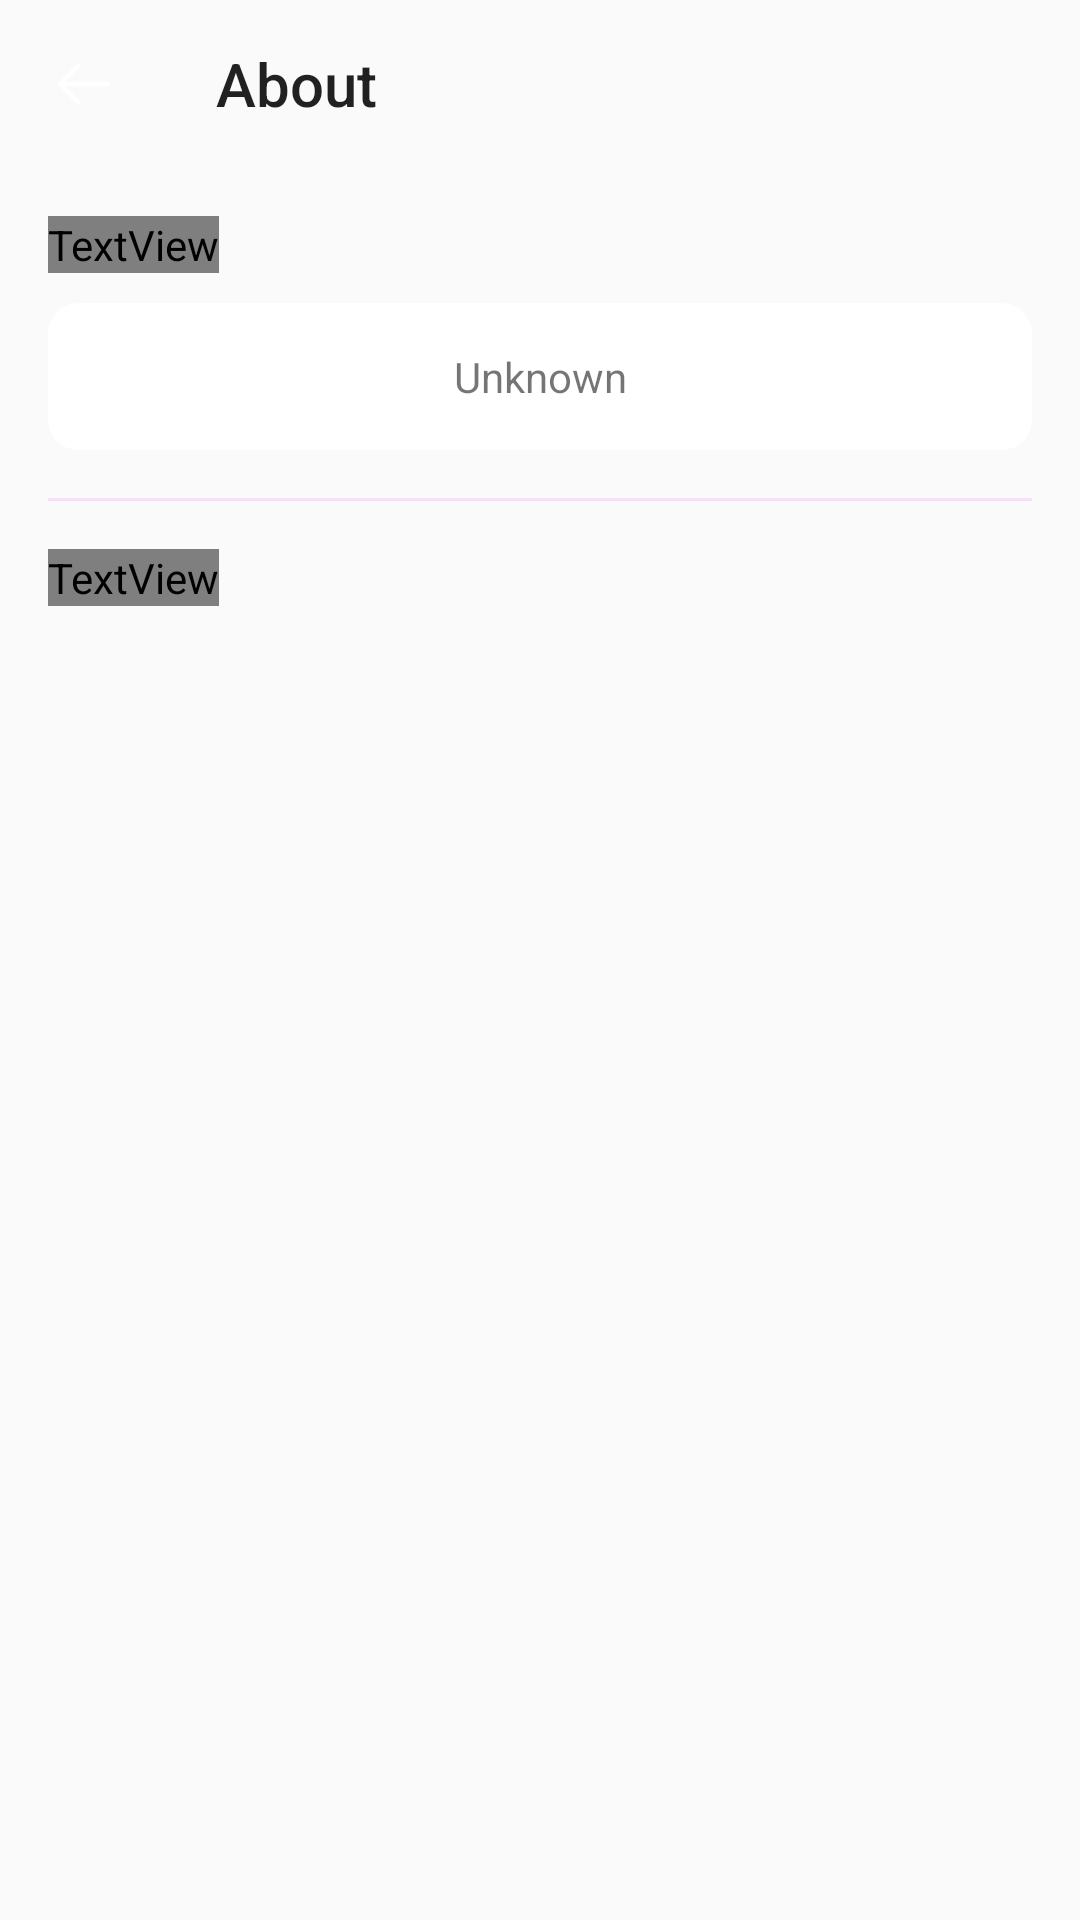

This screen was rendered from an Android layout file. Write that file and the resources it references.
<!-- AndroidManifest.xml: application theme Theme.GestureVolume -->
<!-- res/layout/activity_about.xml -->
<layout xmlns:android="http://schemas.android.com/apk/res/android"
    xmlns:app="http://schemas.android.com/apk/res-auto">

    <data>
        <import type="android.view.View" />
    </data>

    <LinearLayout
        android:id="@+id/main"
        android:layout_width="match_parent"
        android:layout_height="match_parent"
        android:orientation="vertical">

        <com.google.android.material.appbar.AppBarLayout
            android:layout_width="match_parent"
            android:layout_height="wrap_content"
            android:background="#00ffffff">

            <com.google.android.material.appbar.MaterialToolbar
                android:id="@+id/topAppBar"
                android:layout_width="match_parent"
                android:layout_height="wrap_content"
                android:minHeight="?attr/actionBarSize"
                app:navigationIcon="@drawable/ic_arrow_left"
                app:navigationIconTint="?attr/colorOnBackground"
                app:title="About" />

        </com.google.android.material.appbar.AppBarLayout>

        <LinearLayout
            android:layout_width="match_parent"
            android:layout_height="wrap_content"
            android:orientation="vertical"
            android:padding="16dp">

            <TextView
                android:layout_width="wrap_content"
                android:layout_height="wrap_content"
                android:text="Version Info"
                android:textColor="?attr/colorOnBackground"
                android:textSize="16sp" />

            <androidx.cardview.widget.CardView
                android:layout_width="match_parent"
                android:layout_height="wrap_content"
                android:layout_marginTop="10dp"
                app:cardCornerRadius="10dp"
                app:cardElevation="0dp"
                app:cardBackgroundColor="@color/bg_card">
                <TextView
                    android:id="@+id/tv_app_version"
                    android:layout_width="match_parent"
                    android:layout_height="wrap_content"
                    android:gravity="center"
                    android:padding="15dp"
                    android:text="Unknown"
                    android:textSize="14sp"/>
            </androidx.cardview.widget.CardView>

        </LinearLayout>

        <com.google.android.material.divider.MaterialDivider
            android:layout_width="match_parent"
            android:layout_height="1dp"
            android:layout_marginHorizontal="16dp" />

        <LinearLayout
            android:layout_width="match_parent"
            android:layout_height="wrap_content"
            android:orientation="vertical"
            android:padding="16dp">

            <TextView
                android:layout_width="wrap_content"
                android:layout_height="wrap_content"
                android:text="Copyright 2023 NewAgeDevs. All rights reserved."
                android:textColor="?attr/colorOnBackground"
                android:textSize="14sp" />
        </LinearLayout>

    </LinearLayout>

</layout>
<!-- resources referenced by this layout -->
<resources>
  <color name="bg_card">@color/white</color>
  <!-- drawable ic_arrow_left (drawable) -->
  <vector xmlns:android="http://schemas.android.com/apk/res/android"
      android:width="24dp"
      android:height="24dp"
      android:viewportWidth="24"
      android:viewportHeight="24">
    <path
        android:pathData="M20,12H4M4,12L10,6M4,12L10,18"
        android:strokeLineJoin="round"
        android:strokeWidth="1.5"
        android:fillColor="#00000000"
        android:strokeColor="#1C274C"
        android:strokeLineCap="round"/>
  </vector>
  <style name="Theme.GestureVolume" parent="Theme.AppCompat.DayNight.NoActionBar" />
  <color name="white">#FFFFFFFF</color>
</resources>
